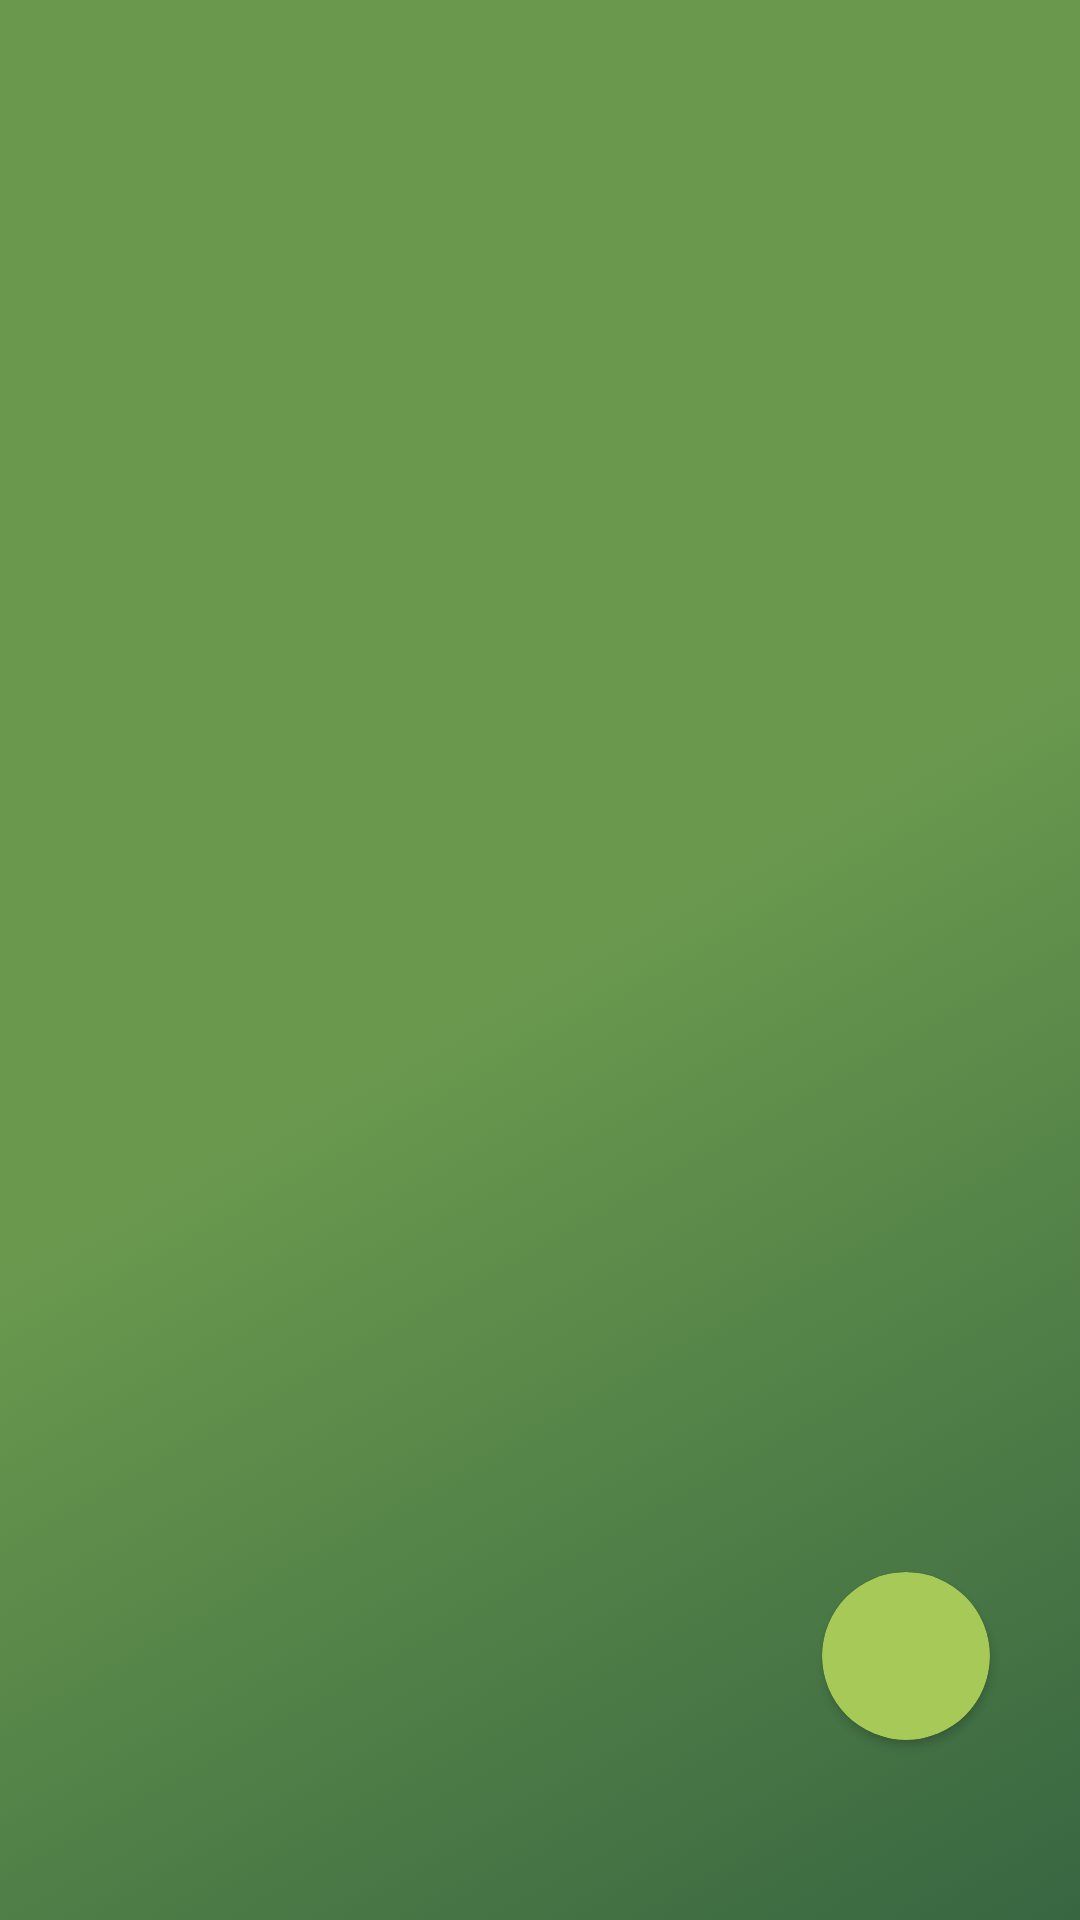

Layout XML and referenced resources for this Android screen:
<!-- AndroidManifest.xml: application theme Theme.AppCompat.NoActionBar -->
<!-- res/layout/activity_main.xml -->
<?xml version="1.0" encoding="utf-8"?>
<androidx.constraintlayout.widget.ConstraintLayout xmlns:android="http://schemas.android.com/apk/res/android"
    xmlns:app="http://schemas.android.com/apk/res-auto"
    xmlns:tools="http://schemas.android.com/tools"
    android:layout_width="match_parent"
    android:layout_height="match_parent"
    android:background="@drawable/background1"
    tools:context=".MainActivity">

    <androidx.cardview.widget.CardView
        android:id="@+id/next_navigation"
        android:layout_width="56dp"
        android:layout_height="56dp"
        android:layout_marginEnd="30dp"
        android:layout_marginBottom="60dp"
        android:backgroundTint="@color/yellow_green"
        android:clickable="true"
        android:focusable="true"
        android:foreground="?attr/selectableItemBackground"
        app:cardCornerRadius="28dp"
        app:layout_constraintBottom_toBottomOf="parent"
        app:layout_constraintEnd_toEndOf="parent">

        <ImageView
            android:layout_width="match_parent"
            android:layout_height="match_parent"
            android:layout_margin="5dp"
            android:src="@drawable/baseline_play_arrow_24" />

    </androidx.cardview.widget.CardView>


    <androidx.viewpager.widget.ViewPager
        android:id="@+id/slider"
        android:layout_width="match_parent"
        android:layout_height="match_parent" />

    <LinearLayout
        android:id="@+id/dotsLayout"
        android:layout_width="wrap_content"
        android:layout_height="wrap_content"
        android:layout_marginStart="30dp"
        android:gravity="center"
        android:orientation="horizontal"
        app:layout_constraintBottom_toBottomOf="@id/next_navigation"
        app:layout_constraintStart_toStartOf="parent"
        app:layout_constraintTop_toTopOf="@id/next_navigation" />

</androidx.constraintlayout.widget.ConstraintLayout>
<!-- resources referenced by this layout -->
<resources>
  <color name="yellow_green">#a7c957</color>
  <!-- drawable background1 (drawable) -->
  <?xml version="1.0" encoding="utf-8"?>
  <selector xmlns:android="http://schemas.android.com/apk/res/android">
  <item>
      <shape>
          <gradient android:angle="315"
              android:startColor="@color/asparagus"
              android:centerColor="@color/asparagus"
              android:endColor="@color/hunter_green"
              android:type="linear"/>
      </shape>
  </item>
  </selector>
  <color name="asparagus">#6a994e</color>
  <color name="hunter_green">#386641</color>
</resources>
